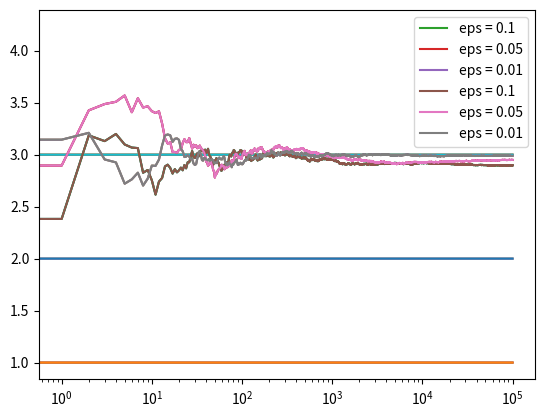

Write the Python code that produced this figure.
# Multiple Bandit Problem solving using Epsilon Greedy Algorithm
# Epsilon Greedy is similar to Reinforcement Learning

"""
This code is collected from the Udemy Tutorial
You can see the course from here
# https://deeplearningcourses.com/c/artificial-intelligence-reinforcement-learning-in-python
# https://www.udemy.com/artificial-intelligence-reinforcement-learning-in-python
"""
import numpy as np
import matplotlib.pyplot as plt


class Bandit:
    def __init__(self, m):  # Initialize each Bandit
        self.m = m  # True Mean
        self.mean = 0  # Calculate the playout performance for each Bandit, our estimate of mean
        self.N = 0  # Total number of Turn Counter

    def pull(self):
        return np.random.randn() + self.m  # Pulling the Bandit Arm

    def update(self, x):  # Reward for the Bandits
        self.N += 1
        self.mean = (1-1.0/self.N)*self.mean + (1.0/self.N)*x


# Inside the main class
def run_experiment(m1,m2,m3, eps, N):
    bandits=[Bandit(m1), Bandit(m2), Bandit(m3)]

    data=np.empty(N)

    for i in range(N):
        # Epsilon Greedy Value Check
        # p is for probability
        # if p is less than the value of eps, then new bandit will get a chance.
        # This random bandit is also called suboptimal bandits
        # if p is not less than eps, then Bandit with highest mean will get
        # chosen for the pull
        p = np.random.random()
        if p < eps:
            chosenBandit = np.random.choice(3)
        else:
            chosenBandit = np.argmax([b.mean for b in bandits])

        x = bandits[chosenBandit].pull()
        bandits[chosenBandit].update(x)

        # For the plot
        data[i] = x

    cumulative_average = np.cumsum(data) / (np.arange(N) + 1)

    # plot moving average ctr
    plt.plot(cumulative_average)
    plt.plot(np.ones(N)*m1)
    plt.plot(np.ones(N)*m2)
    plt.plot(np.ones(N)*m3)
    plt.xscale('log')
    plt.show()

    for b in bandits:
        print(b.mean)

    return cumulative_average


if __name__ == '__main__':
    bandit1_true_mean = 3.0
    bandit2_true_mean = 2.0
    bandit3_true_mean = 1.0
    play_turn_total = 100000
    c_1 = run_experiment(bandit1_true_mean, bandit2_true_mean, bandit3_true_mean, 0.1, play_turn_total)
    c_05 = run_experiment(bandit1_true_mean, bandit2_true_mean, bandit3_true_mean, 0.05, play_turn_total)
    c_01 = run_experiment(bandit1_true_mean, bandit2_true_mean, bandit3_true_mean, 0.01, play_turn_total)

    # log scale plot
    plt.plot(c_1, label='eps = 0.1')
    plt.plot(c_05, label='eps = 0.05')
    plt.plot(c_01, label='eps = 0.01')
    plt.legend()
    plt.xscale('log')
    plt.show()

    # linear plot
    plt.plot(c_1, label='eps = 0.1')
    plt.plot(c_05, label='eps = 0.05')
    plt.plot(c_01, label='eps = 0.01')
    plt.legend()
    plt.show()
